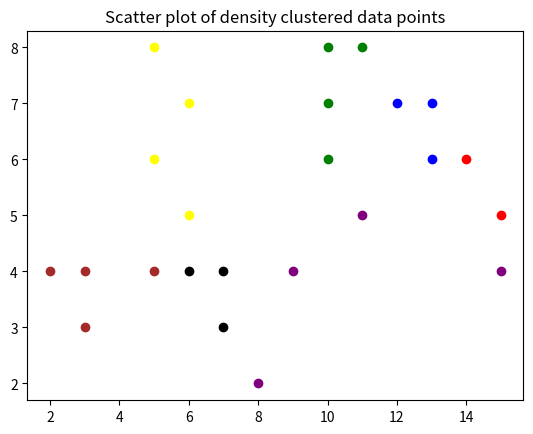

The script that saved this image:
import numpy as np
import matplotlib.pyplot as plt

samples = np.array([[5,8], [10,8], [11,8], [6,7], [10,7], [12,7], [13,7], [5,6], [10,6], [13,6], [6,5], [9,4], [11,5], [14,6], [15,5], 
		   [2,4], [3,4], [5,4], [6,4], [7,4], [15,4], [3,3], [7,3], [8,2]])

cluster_id = [None] * len(samples)
cores = []
cores_index = []
noise = []

def density_connected(x, k):
	for i in range(len(samples)):
		if np.linalg.norm(samples[x] - samples[i]) <= 2:
			if cluster_id[i] == None:
				cluster_id[i] = k
			if i in cores_index and cluster_id[i] == None:
				density_connected(i, k)



for i in range(len(samples)):
	counter = 0
	for j in range(len(samples)):
		if np.linalg.norm(samples[i]-samples[j]) <= 2 and i != j:
			counter = counter + 1
	if counter >= 3:
		cores.append(samples[i])
		cores_index.append(i)

print(cores)

if np.linalg.norm(samples[3] - samples[0]) <= 2:
	print("a is directly reachable from d")
else:
	print("a is not directly reachable from d")

for k in range(len(cores_index)):
	if cluster_id[cores_index[k]] == None:
		cluster_id[cores_index[k]] = k
		density_connected(cores_index[k], k)

print(cluster_id)

for i in range(len(cluster_id)):
	if cluster_id[i] == None:
		print("Sample " + str(i) + " is noise point")

for i in range(len(samples)):
	if i == 0 or i == 3 or i == 7 or i == 10:
		plt.scatter(samples[i][0], samples[i][1], color="yellow")
	if i == 1 or i == 2 or i == 4 or i == 8:
		plt.scatter(samples[i][0], samples[i][1], color="green")
	if i == 5 or i == 6 or i == 9:
		plt.scatter(samples[i][0], samples[i][1], color="blue")
	if i == 13 or i == 14:
		plt.scatter(samples[i][0], samples[i][1], color="red")
	if i == 15 or i == 16 or i ==17 or i == 21:
		plt.scatter(samples[i][0], samples[i][1], color="brown")
	if i == 18 or i == 19 or i == 22:
		plt.scatter(samples[i][0], samples[i][1], color="black")
	if i == 11 or i == 12 or i == 20 or i == 23:
		plt.scatter(samples[i][0], samples[i][1], color="purple")

plt.title('Scatter plot of density clustered data points')
plt.show()